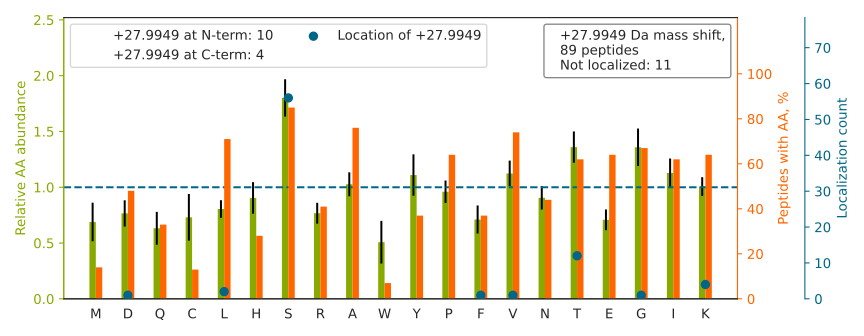

The data file committed next to this chart (first rows):
top isoform	localization score	spectrum
SLAGSSGPGAS[+28]SGTSGDHGELVVR	0.9994	QEXI22208.13315.13315.3
SLGSVQAPSYGARPVSSAASVYAGAGGSGSR		QEXI22208.23443.23443.3
DLYANTVLS[+28]GGTTMYPGIADR	0.9998	QEXI22208.42975.42975.2
SGDAAIVDMVPGKPMCVESFS[+28]DYPPLGR	0.996	QEXI22208.44128.44128.3
IGPALSCGNT[+28]VVVKPAEQTPLTALHVASLIK	0.9224	QEXI22208.39428.39428.4
LAPITS[+28]DPTEATAVGAVEASFK	0.942	QEXI22208.41559.41559.2
GNDISSGTVLSDYVGS[+28]GPPK	0.9964	QEXI22208.31015.31015.2
VETGVLKPGMVVT[+28]FAPVNVTTEVK	1	QEXI22208.40044.40044.3
TTSGYAGGLSSAYGGLTSPGLSYSLGSSFGSGAGS[+28]…	0.9453	QEXI22208.45663.45663.3
LTTPTYGDLNHLVSATMS[+28]GVTTCLR	0.9937	QEXI22208.45685.45685.3
F[+28]WEVISDEHGIDPTGTYHGDSDLQLDR	0.9613	QEXI22208.47745.47745.3
VPTANVS[+28]VVDLTCR	1	QEXI22208.27479.27479.2
S[+28]ALSGHLETVILGLLK	0.9913	QEXI22208.55850.55850.2
IIS[+28]NASCTTNCLAPLAK	0.9799	QEXI22208.23793.23793.2
IKDPDAS[+28]KPEDWDER	0.924	QEXI22208.8703.8703.3
SYELPDGQVIT[+28]IGNER	1.0	QEXI22208.33649.33649.2
QSSATSSFGGLGGGS[+28]VR	1	QEXI22208.16153.16153.2
VTIAQGGVLPNIQAVLLPK		QEXI22208.47785.47785.2
V[+28]IHDNFGIVEGLMTTVHAITATQK	1	QEXI22208.54554.54554.3
TIGGGDDS[+28]FNTFFSETGAGK	0.9935	QEXI22208.36781.36781.2
GVVDS[+28]DDLPLNVSR	0.9998	QEXI22208.30211.30211.2
AMGIMNS[+28]FVNDIFER	1	QEXI22208.47516.47516.2
VNQIGS[+28]VTESIQACK	0.9931	QEXI22208.20029.20029.2
ISS[+28]IQSIVPALEIANAHR	0.04784	QEXI22208.35980.35980.3
TDYNASVSVPDSSGPER		QEXI22208.18059.18059.2
SLLEGQEDHYNNLSAS[+28]K	0.9253	QEXI22208.15544.15544.3
DGNASGTTLLEALDCILPPTRPTDKPLRLPLQDVYK		QEXI22208.50915.50915.4
IFINNEWHDS[+28]VSGK	0.9762	QEXI22208.20259.20259.3
GYIS[+28]PYFINTSK	0.9994	QEXI22208.29370.29370.2
SQIFSTAS[+28]DNQPTVTIK	0.9918	QEXI22208.25401.25401.2
T[+28]VTAMDVVYALK	0.9039	QEXI22208.48954.48954.2
L[+28]ISQIVSSITASLR	0.08554	QEXI22208.60113.60113.2
IHFPLATYAPVIS[+28]AEK	0.9912	QEXI22208.34798.34798.3
LHFFMPGFAPLTSR		QEXI22208.39470.39470.3
IAIPGLAGAGNS[+28]VLLVSNLNPER	0.9116	QEXI22208.49893.49893.3
GVVDSEDLPLNIS[+28]R	1	QEXI22208.33586.33586.2
LSGSNPYT[+28]TVTPQIINSK	0.0201	QEXI22208.28279.28279.2
LGGS[+28]AVISLEGKPL	0.9921	QEXI22208.30875.30875.2
THINIVVIGHVDSGK[+28]	0.02815	QEXI22208.16823.16823.3
LSLEGDHSTPPS[+28]AYGSVK	0.9983	QEXI22208.16841.16841.3
YALYDAT[+28]YETK	0.9994	QEXI22208.20500.20500.2
VLQATVVAVGSGSK[+28]	0.0005924	QEXI22208.18245.18245.2
TTPS[+28]YVAFTDTER	0.9999	QEXI22208.21521.21521.2
ITPS[+28]YVAFTPEGER	0.9968	QEXI22208.27034.27034.2
NTGIICTIGPASR		QEXI22208.21434.21434.2
VAPEEHPVLLT[+28]EAPLNPK	1	QEXI22208.26766.26766.3
LCYVALDFEQEMATAAS[+28]SSSLEK	0.02189	QEXI22208.47086.47086.3
VAVLGAS[+28]GGIGQPLSLLLK	0.9604	QEXI22208.49365.49365.2
NAGVEGS[+28]LIVEK	0.9998	QEXI22208.17461.17461.2
NSS[+28]YFVEWIPNNVK	0.9482	QEXI22208.37629.37629.2
ELSDFIS[+28]YLQR	0.9999	QEXI22208.41884.41884.2
IIYGGS[+28]VTGATCK	0.8982	QEXI22208.12865.12865.2
D[+28]NIQGITKPAIR	1	QEXI22208.19735.19735.2
S[+28]LDMDSIIAEVK	0.9999	QEXI22208.49830.49830.2
ISGLIYEET[+28]R	0.9999	QEXI22208.19992.19992.2
KHPDASVNFSEFS[+28]K	0.8488	QEXI22208.12588.12588.3
IILDLISES[+28]PIK	0.8958	QEXI22208.42395.42395.2
LVSES[+28]SDVLPK	0.894	QEXI22208.17075.17075.2
ASGPPVS[+28]ELITK	0.9696	QEXI22208.21386.21386.2
LAS[+28]DLLEWIR	0.9939	QEXI22208.45001.45001.2
... 29 more rows
